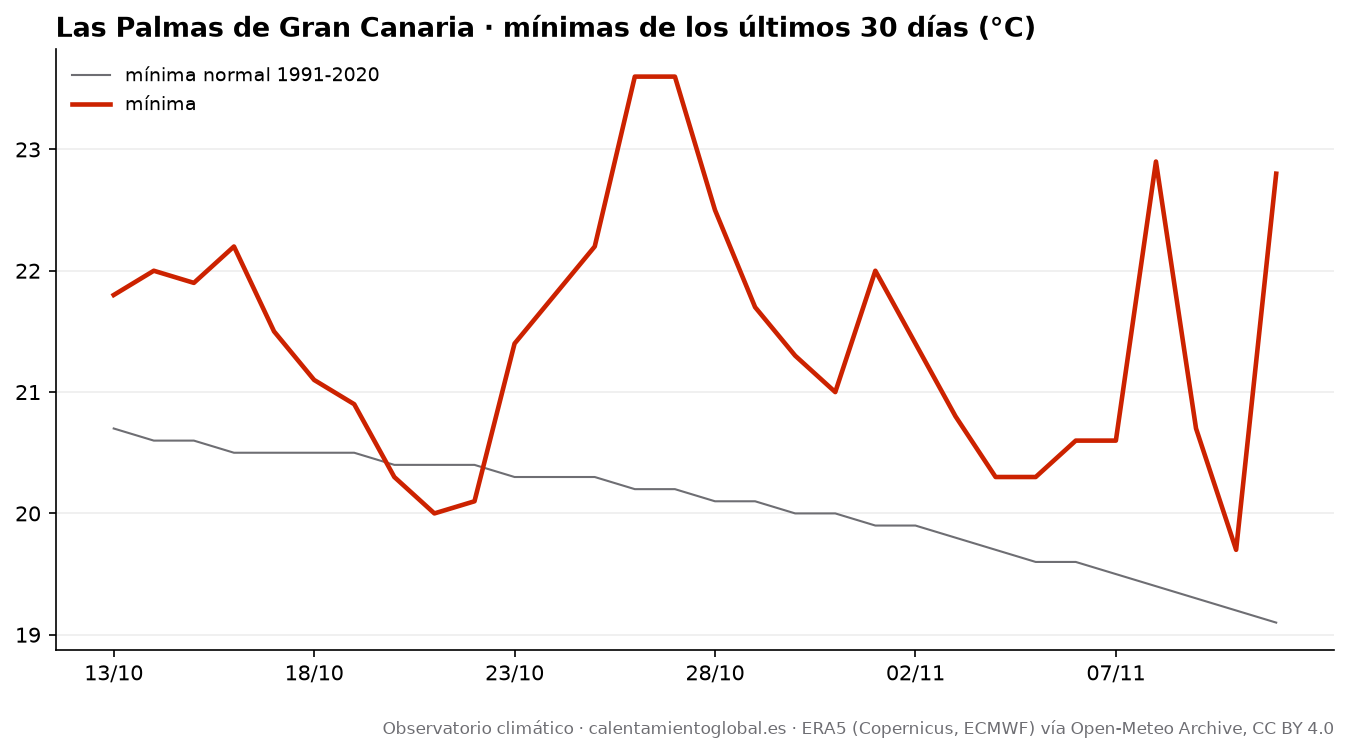

The data file committed next to this chart (first rows):
fecha, tmax, tmax_normal, tmin, tmin_normal, lluvia_mm, lluvia_normal_mm
2026-10-13, 24.9, 25.2, 21.8, 20.7, 0.7, 0.67
2026-10-14, 27.3, 25.1, 22.0, 20.6, 0.0, 0.74
2026-10-15, 28.0, 25.0, 21.9, 20.6, 0.0, 0.76
2026-10-16, 27.7, 25.0, 22.2, 20.5, 0.0, 0.78
2026-10-17, 25.6, 25.0, 21.5, 20.5, 0.2, 0.82
2026-10-18, 24.8, 25.0, 21.1, 20.5, 2.2, 0.82
2026-10-19, 24.2, 25.0, 20.9, 20.5, 2.5, 0.83
2026-10-20, 24.7, 24.9, 20.3, 20.4, 0.2, 0.83
2026-10-21, 23.2, 24.9, 20.0, 20.4, 6.1, 0.84
2026-10-22, 24.9, 24.8, 20.1, 20.4, 0.0, 0.85
2026-10-23, 25.4, 24.8, 21.4, 20.3, 0.0, 0.86
2026-10-24, 25.1, 24.7, 21.8, 20.3, 0.0, 0.87
2026-10-25, 26.8, 24.7, 22.2, 20.3, 0.0, 0.87
2026-10-26, 28.5, 24.6, 23.6, 20.2, 0.3, 0.86
2026-10-27, 28.0, 24.5, 23.6, 20.2, 0.0, 0.86
2026-10-28, 28.8, 24.5, 22.5, 20.1, 0.0, 0.85
2026-10-29, 26.9, 24.4, 21.7, 20.1, 0.0, 0.84
2026-10-30, 26.2, 24.3, 21.3, 20.0, 0.0, 0.85
2026-10-31, 26.6, 24.2, 21.0, 20.0, 0.1, 0.86
2026-11-01, 25.8, 24.1, 22.0, 19.9, 0.8, 0.87
2026-11-02, 26.3, 24.0, 21.4, 19.9, 0.8, 0.88
2026-11-03, 26.3, 23.9, 20.8, 19.8, 3.5, 0.87
2026-11-04, 25.5, 23.8, 20.3, 19.7, 0.2, 0.88
2026-11-05, 25.4, 23.7, 20.3, 19.6, 0.0, 0.91
2026-11-06, 26.0, 23.5, 20.6, 19.6, 0.0, 0.93
2026-11-07, 27.0, 23.4, 20.6, 19.5, 0.0, 0.94
2026-11-08, 25.0, 23.4, 22.9, 19.4, 9.2, 0.95
2026-11-09, 25.0, 23.3, 20.7, 19.3, 0.7, 0.91
2026-11-10, 25.4, 23.2, 19.7, 19.2, 0.0, 0.83
2026-11-11, 25.5, 23.0, 22.8, 19.1, 5.4, 0.83
